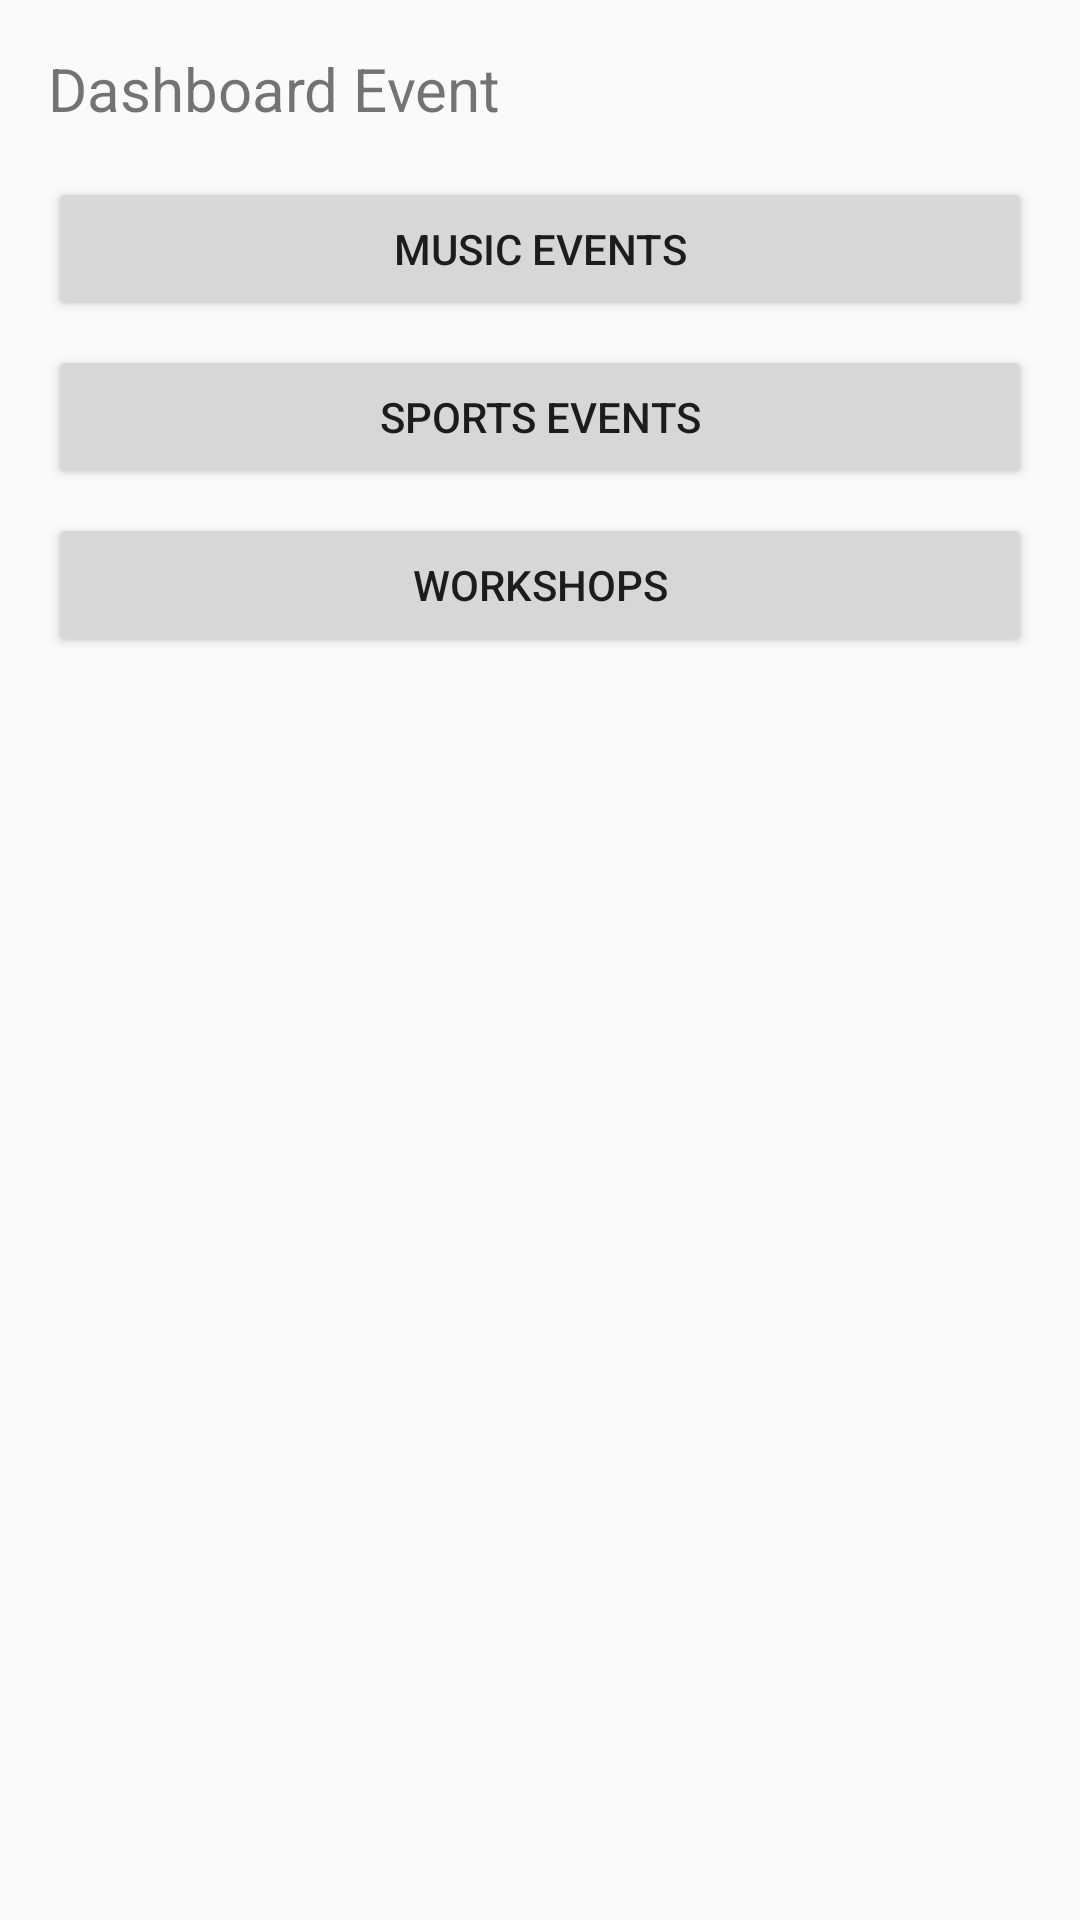

The Android layout XML behind this screen, and the referenced resources:
<!-- AndroidManifest.xml: application theme Theme.HuddleUp -->
<!-- res/layout/activity_event_dashboard.xml -->
<?xml version="1.0" encoding="utf-8"?>
<LinearLayout xmlns:android="http://schemas.android.com/apk/res/android"
android:layout_width="match_parent"
android:layout_height="match_parent"
android:orientation="vertical"
android:padding="16dp">


<TextView
    android:id="@+id/tvDashboardTitle"
    android:layout_width="wrap_content"
    android:layout_height="wrap_content"
    android:text="Dashboard Event"
    android:textSize="20sp"
    android:paddingBottom="16dp"/>


<Button
    android:id="@+id/btnMusicEvents"
    android:layout_width="match_parent"
    android:layout_height="wrap_content"
    android:text="Music Events"/>


<Button
    android:id="@+id/btnSportsEvents"
    android:layout_width="match_parent"
    android:layout_height="wrap_content"
    android:text="Sports Events"
    android:layout_marginTop="8dp"/>


<Button
    android:id="@+id/btnWorkshopEvents"
    android:layout_width="match_parent"
    android:layout_height="wrap_content"
    android:text="Workshops"
    android:layout_marginTop="8dp"/>

</LinearLayout>
<!-- resources referenced by this layout -->
<resources>
  <style name="Theme.HuddleUp" parent="Base.Theme.HuddleUp">
          <item name="materialButtonStyle">@style/Widget.AppCompat.Button</item>
      </style>
  <style name="Base.Theme.HuddleUp" parent="Theme.AppCompat.DayNight.NoActionBar">
      </style>
</resources>
